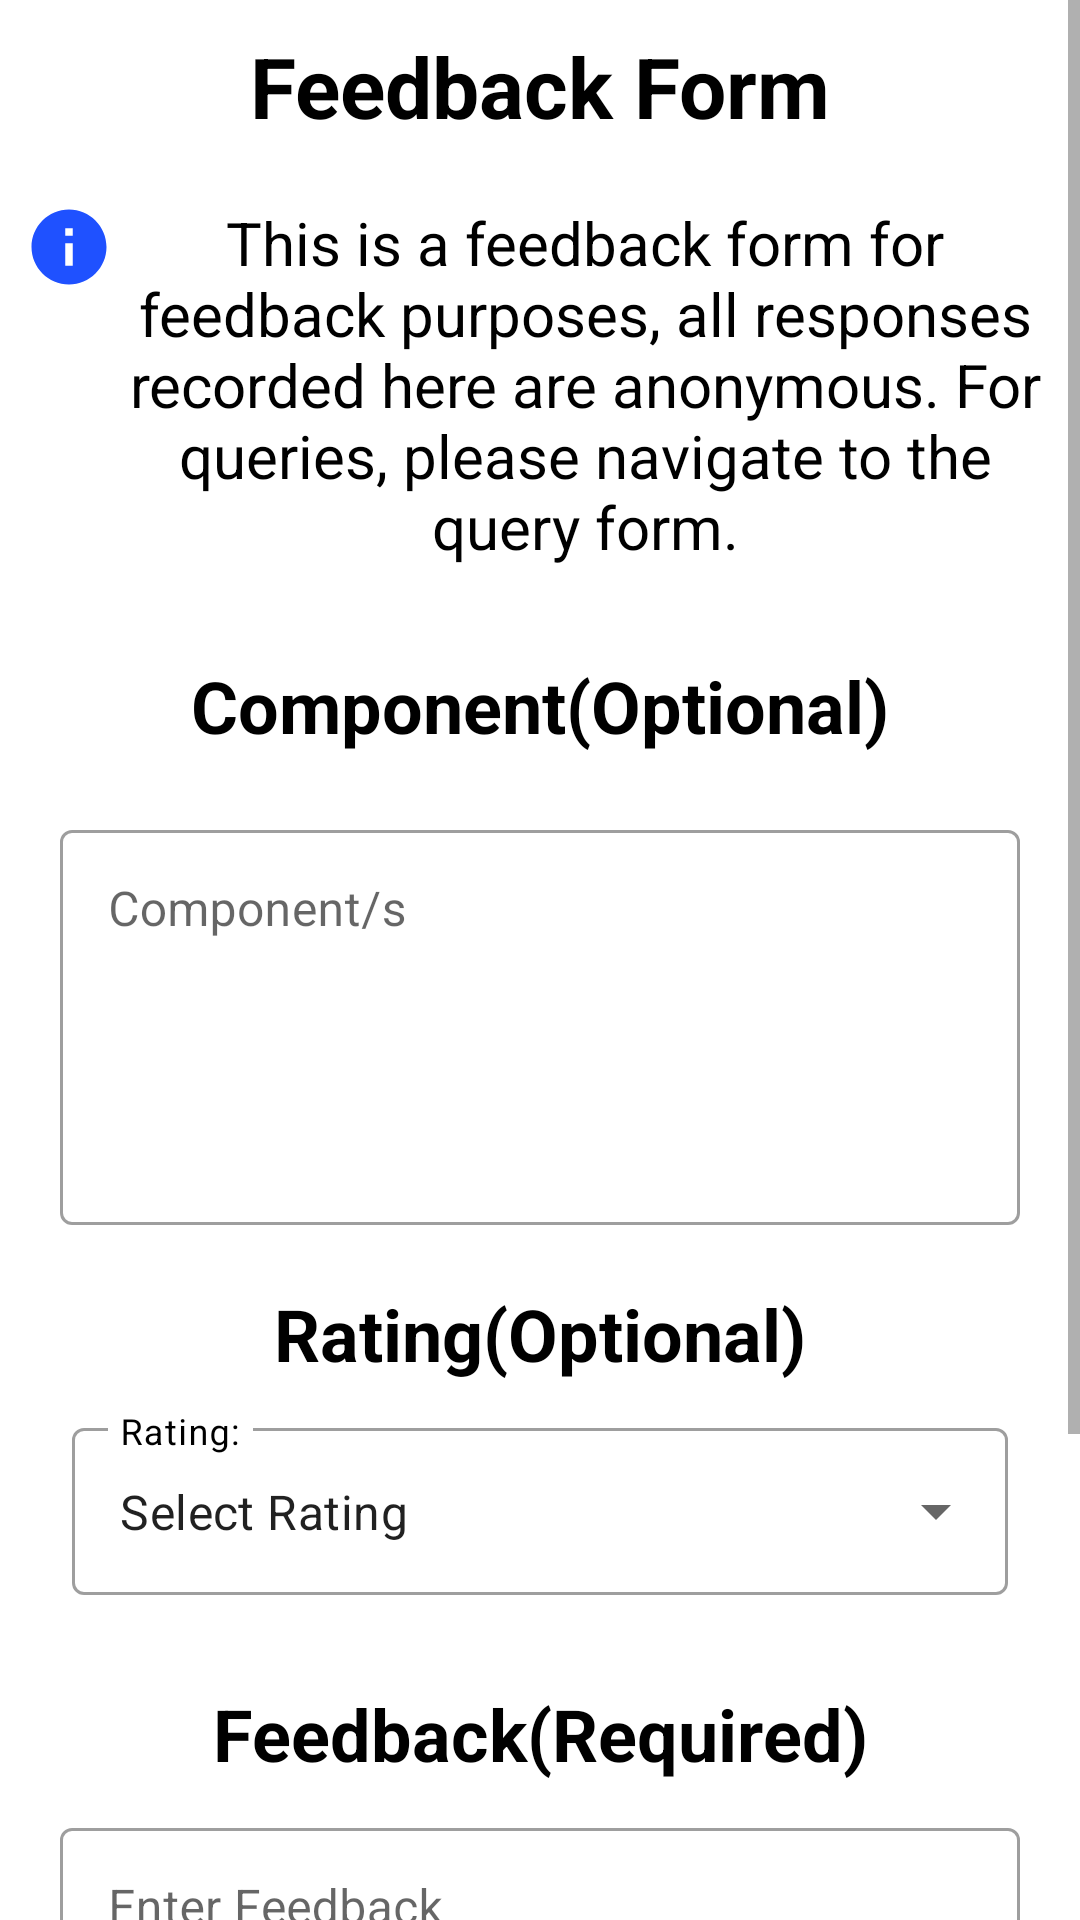

Produce the Android XML layout that renders to this screen, including the resource entries it uses.
<!-- AndroidManifest.xml: application theme Theme.Component -->
<!-- res/layout/fragment_feedback.xml -->
<?xml version="1.0" encoding="utf-8"?>
<ScrollView
    xmlns:android="http://schemas.android.com/apk/res/android"
    xmlns:app="http://schemas.android.com/apk/res-auto"
    xmlns:tools="http://schemas.android.com/tools"
    android:layout_width="match_parent"
    android:layout_height="match_parent"
    tools:context=".ui.feedback.FeedbackFragment">

<LinearLayout
    android:layout_width="match_parent"
    android:layout_height="wrap_content"
    tools:context=".ui.feedback.FeedbackFragment"
    android:orientation="vertical">

    <TextView
        android:layout_width="match_parent"
        android:layout_height="wrap_content"
        android:layout_marginTop="10dp"
        android:text="Feedback Form"
        android:textColor="@color/black"
        android:textStyle="bold"
        android:textSize="28sp"
        android:gravity="center"
        android:accessibilityHeading="true"/>

    <LinearLayout
        android:layout_width="match_parent"
        android:layout_height="wrap_content"
        tools:ignore="UseCompoundDrawables">

        <ImageView
            android:layout_width="wrap_content"
            android:layout_height="wrap_content"
            android:layout_marginStart="8dp"
            android:layout_marginTop="20dp"
            android:contentDescription="Information"
            android:src="@drawable/baseline_info_24"
            />

        <TextView
            android:id="@+id/text_gallery"
            android:layout_width="match_parent"
            android:layout_height="wrap_content"
            android:layout_marginTop="20dp"
            android:layout_marginEnd="8dp"
            android:textAlignment="center"
            android:textSize="20sp"
            android:textColor="@color/black"
            android:text="This is a feedback form for feedback purposes, all responses recorded here are anonymous. For queries, please navigate to the query form."/>


    </LinearLayout>

    <TextView
        android:layout_width="match_parent"
        android:layout_height="wrap_content"
        android:layout_marginTop="30dp"
        android:text="Component(Optional)"
        android:textColor="@color/black"
        android:textStyle="bold"
        android:textSize="24sp"
        android:gravity="center"
        android:accessibilityHeading="true"/>

    <com.google.android.material.textfield.TextInputLayout
        android:layout_width="match_parent"
        android:layout_height="wrap_content"
        android:layout_marginTop="20dp"
        android:layout_marginStart="20dp"
        android:layout_marginEnd="20dp"
        android:hint="Component/s"
        style="@style/Widget.MaterialComponents.TextInputLayout.OutlinedBox">

        <com.google.android.material.textfield.TextInputEditText
            android:layout_width="match_parent"
            android:layout_height="wrap_content"
            android:inputType="textMultiLine"
            android:lines="5"
            android:gravity="top"
            android:id="@+id/component"/>

    </com.google.android.material.textfield.TextInputLayout>

    <TextView
        android:layout_width="match_parent"
        android:layout_height="wrap_content"
        android:layout_marginTop="20dp"
        android:text="Rating(Optional)"
        android:textColor="@color/black"
        android:textStyle="bold"
        android:textSize="24sp"
        android:gravity="center"
        android:accessibilityHeading="true"/>

    <com.google.android.material.textfield.TextInputLayout
        style="@style/Widget.MaterialComponents.TextInputLayout.OutlinedBox.ExposedDropdownMenu"
        android:layout_width="match_parent"
        android:layout_height="wrap_content"
        android:layout_marginStart="24dp"
        android:layout_marginTop="10dp"
        android:layout_marginEnd="24dp"
        app:layout_constraintEnd_toEndOf="parent"
        app:layout_constraintStart_toStartOf="parent"
        app:layout_constraintTop_toTopOf="parent"
        tools:ignore="MissingConstraints"
        android:hint="Rating:"
        android:textColorHint="@color/black">

        <AutoCompleteTextView
            android:id="@+id/autoCompleteTextView"
            android:layout_width="match_parent"
            android:layout_height="match_parent"
            android:layout_weight="1"
            android:text="Select Rating"
            android:inputType="none"/>

    </com.google.android.material.textfield.TextInputLayout>

    <TextView
        android:layout_width="match_parent"
        android:layout_height="wrap_content"
        android:layout_marginTop="30dp"
        android:text="Feedback(Required)"
        android:textColor="@color/black"
        android:textStyle="bold"
        android:textSize="24sp"
        android:gravity="center"
        android:accessibilityHeading="true"/>

    <com.google.android.material.textfield.TextInputLayout
        android:layout_width="match_parent"
        android:layout_height="wrap_content"
        android:layout_marginTop="10dp"
        android:layout_marginStart="20dp"
        android:layout_marginEnd="20dp"
        android:hint="Enter Feedback"
        style="@style/Widget.MaterialComponents.TextInputLayout.OutlinedBox">

        <com.google.android.material.textfield.TextInputEditText
            android:layout_width="match_parent"
            android:layout_height="wrap_content"
            android:inputType="textMultiLine"
            android:lines="7"
            android:gravity="top"
            android:id="@+id/feedback"/>

    </com.google.android.material.textfield.TextInputLayout>

    <Button
        android:layout_width="wrap_content"
        android:layout_height="wrap_content"
        android:height="40dp"
        android:width="100dp"
        android:text="Submit"
        android:layout_marginTop="30dp"
        android:layout_gravity="center"
        android:id="@+id/submitFeedback"/>

</LinearLayout>

</ScrollView>
<!-- resources referenced by this layout -->
<resources>
  <color name="black">#FF000000</color>
  <!-- drawable baseline_info_24 (drawable) -->
  <vector xmlns:android="http://schemas.android.com/apk/res/android" android:height="30dp" android:tint="#1F51FF" android:viewportHeight="24" android:viewportWidth="24" android:width="30dp">
        
      <path android:fillColor="@android:color/white" android:pathData="M12,2C6.48,2 2,6.48 2,12s4.48,10 10,10 10,-4.48 10,-10S17.52,2 12,2zM13,17h-2v-6h2v6zM13,9h-2L11,7h2v2z"/>
      
  </vector>
  <style name="Theme.Component" parent="Theme.MaterialComponents.DayNight.DarkActionBar">
          
          <item name="colorPrimary">@color/purple_500</item>
          <item name="colorPrimaryVariant">@color/purple_700</item>
          <item name="colorOnPrimary">@color/white</item>
          
          <item name="colorSecondary">@color/teal_200</item>
          <item name="colorSecondaryVariant">@color/teal_700</item>
          <item name="colorOnSecondary">@color/black</item>
          
          <item name="android:statusBarColor">?attr/colorPrimaryVariant</item>
          
      </style>
  <color name="purple_500">#FF6200EE</color>
  <color name="purple_700">#FF3700B3</color>
  <color name="white">#FFFFFFFF</color>
  <color name="teal_200">#FF03DAC5</color>
  <color name="teal_700">#FF018786</color>
</resources>
